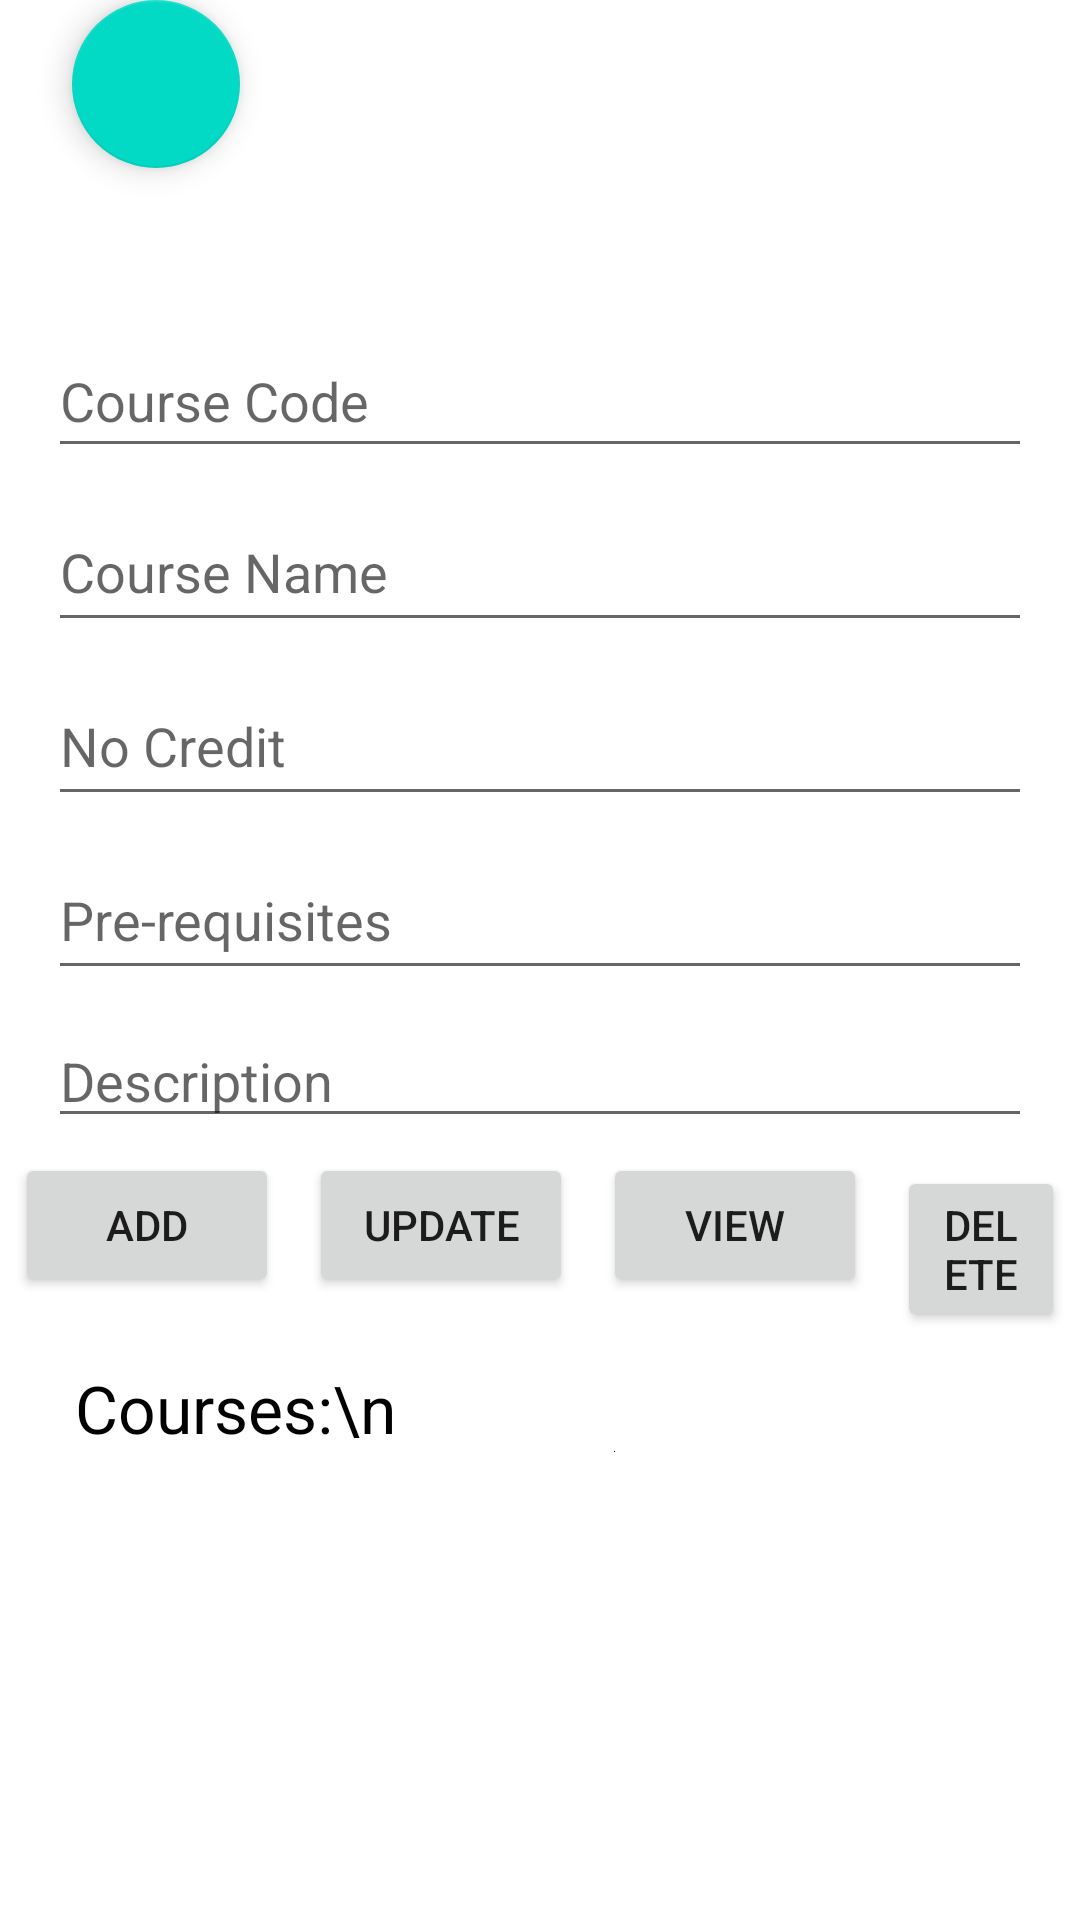

This screen was rendered from an Android layout file. Write that file and the resources it references.
<!-- AndroidManifest.xml: application theme Theme.UCC_App_Final -->
<!-- res/layout/activity_courses.xml -->
<?xml version="1.0" encoding="utf-8"?>
<LinearLayout
    xmlns:android="http://schemas.android.com/apk/res/android"
    xmlns:app="http://schemas.android.com/apk/res-auto"
    xmlns:tools="http://schemas.android.com/tools"
    android:layout_width="match_parent"
    android:layout_height="match_parent"
    android:orientation="vertical"
    tools:context=".CoursesActivity">

    <com.google.android.material.floatingactionbutton.FloatingActionButton
        android:id="@+id/homeBtn"
        android:layout_width="wrap_content"
        android:layout_height="wrap_content"
        android:layout_marginStart="24dp"
        android:layout_marginBottom="16dp"
        android:clickable="true"
        android:src="@drawable/home"
        app:layout_constraintBottom_toBottomOf="parent"
        app:layout_constraintStart_toStartOf="parent"
        app:rippleColor="#FFFFFF"
        tools:ignore="MissingConstraints,SpeakableTextPresentCheck" />

    <EditText
        android:id="@+id/ccode"
        android:layout_width="match_parent"
        android:layout_height="48dp"
        android:layout_marginStart="16dp"
        android:layout_marginTop="36dp"
        android:layout_marginEnd="16dp"
        android:ems="10"
        android:hint="Course Code"
        android:inputType="textPersonName"
        app:layout_constraintEnd_toEndOf="parent"
        app:layout_constraintStart_toStartOf="parent"
        app:layout_constraintTop_toTopOf="parent"
        tools:ignore="HardcodedText" />

    <EditText
        android:id="@+id/cname"
        android:layout_width="match_parent"
        android:layout_height="50dp"
        android:layout_marginStart="16dp"
        android:layout_marginTop="8dp"
        android:layout_marginEnd="16dp"
        android:ems="10"
        android:hint="Course Name"
        android:inputType="textPersonName"
        app:layout_constraintEnd_toEndOf="@+id/ccode"
        app:layout_constraintHorizontal_bias="0.0"
        />

    <EditText
        android:id="@+id/credits"
        android:layout_width="match_parent"
        android:layout_height="50dp"
        android:layout_marginStart="16dp"
        android:layout_marginTop="8dp"
        android:layout_marginEnd="16dp"
        android:ems="10"
        android:hint="No Credit"
        android:inputType="textPersonName"
        />

    <EditText
        android:id="@+id/prereq"
        android:layout_width="match_parent"
        android:layout_height="50dp"
        android:layout_marginStart="16dp"
        android:layout_marginTop="8dp"
        android:layout_marginEnd="16dp"
        android:ems="10"
        android:hint="Pre-requisites"
        android:inputType="textPersonName"
        />

    <EditText
        android:id="@+id/description"
        android:layout_width="match_parent"
        android:layout_height="wrap_content"
        android:layout_marginStart="16dp"
        android:layout_marginTop="8dp"
        android:layout_marginEnd="16dp"
        android:ems="10"
        android:hint="Description"
        android:inputType="textPersonName"

        tools:ignore="TouchTargetSizeCheck" />

    <LinearLayout
        android:layout_width="wrap_content"
        android:layout_height="wrap_content"
        android:orientation="horizontal">


        <Button
            android:id="@+id/addbtn"
            android:layout_width="wrap_content"
            android:layout_height="wrap_content"
            android:layout_marginStart="16dp"
            android:text="Add"
            android:layout_margin="5dp"
            app:layout_constraintBottom_toBottomOf="@+id/viewbtn"
            app:layout_constraintStart_toStartOf="parent"
            app:layout_constraintTop_toTopOf="@+id/viewbtn" />

        <Button
            android:id="@+id/updatebtn"
            android:layout_width="wrap_content"
            android:layout_height="wrap_content"
            android:layout_marginEnd="8dp"
            android:text="Update"
            android:layout_margin="5dp"
            app:layout_constraintBottom_toBottomOf="@+id/deletebtn"
            app:layout_constraintEnd_toStartOf="@+id/deletebtn"
            app:layout_constraintTop_toTopOf="@+id/deletebtn" />

        <Button
            android:id="@+id/viewbtn"
            android:layout_width="wrap_content"
            android:layout_height="wrap_content"
            android:text="View"
            android:layout_margin="5dp"
            app:layout_constraintBottom_toBottomOf="@+id/updatebtn"
            app:layout_constraintEnd_toStartOf="@+id/updatebtn"
            app:layout_constraintStart_toEndOf="@+id/addbtn"
            app:layout_constraintTop_toTopOf="@+id/updatebtn" />

        <Button
            android:id="@+id/deletebtn"
            android:layout_width="wrap_content"
            android:layout_height="wrap_content"
            android:layout_marginEnd="16dp"
            android:layout_margin="5dp"
            android:text="Delete"
            app:layout_constraintBottom_toTopOf="@+id/scrollView"
            app:layout_constraintEnd_toEndOf="parent"
            app:layout_constraintTop_toBottomOf="@+id/description"
            app:layout_constraintVertical_bias="0.235" />
    </LinearLayout>

    <ScrollView
        android:id="@+id/scrollView"
        android:layout_width="380dp"
        android:layout_height="277dp"
        android:layout_marginLeft="15dp"
        android:layout_marginRight="15dp"
        android:layout_marginBottom="48dp"
        app:layout_constraintBottom_toBottomOf="parent"
        app:layout_constraintEnd_toStartOf="@+id/updatebtn"
        app:layout_constraintHorizontal_bias="0.478"
        app:layout_constraintStart_toStartOf="@+id/updatebtn">

        <TextView
            android:id="@+id/results"
            android:layout_width="match_parent"
            android:layout_height="wrap_content"
            android:layout_marginBottom="93dp"
            android:layout_weight="1"
            android:drawableBottom="@android:color/black"
            android:padding="10sp"
            android:text="Courses:\n"
            android:textColor="#000000"
            android:textSize="22sp" />
    </ScrollView>

</LinearLayout>
<!-- resources referenced by this layout -->
<resources>
  <style name="Theme.UCC_App_Final" parent="Theme.MaterialComponents.DayNight.DarkActionBar">
          
          <item name="colorPrimary">@color/purple_500</item>
          <item name="colorPrimaryVariant">@color/purple_700</item>
          <item name="colorOnPrimary">@color/white</item>
          
          <item name="colorSecondary">@color/teal_200</item>
          <item name="colorSecondaryVariant">@color/teal_700</item>
          <item name="colorOnSecondary">@color/black</item>
          
          <item name="android:statusBarColor">?attr/colorPrimaryVariant</item>
          
      </style>
  <!-- not gathered from this repository: default colours our renderer supplied (Android Studio template values) -->
  <color name="purple_500">#FF6200EE</color>
  <color name="purple_700">#FF3700B3</color>
  <color name="teal_200">#FF03DAC5</color>
  <color name="teal_700">#FF018786</color>
  <color name="black">#FF000000</color>
  <color name="white">#FFFFFFFF</color>
</resources>
